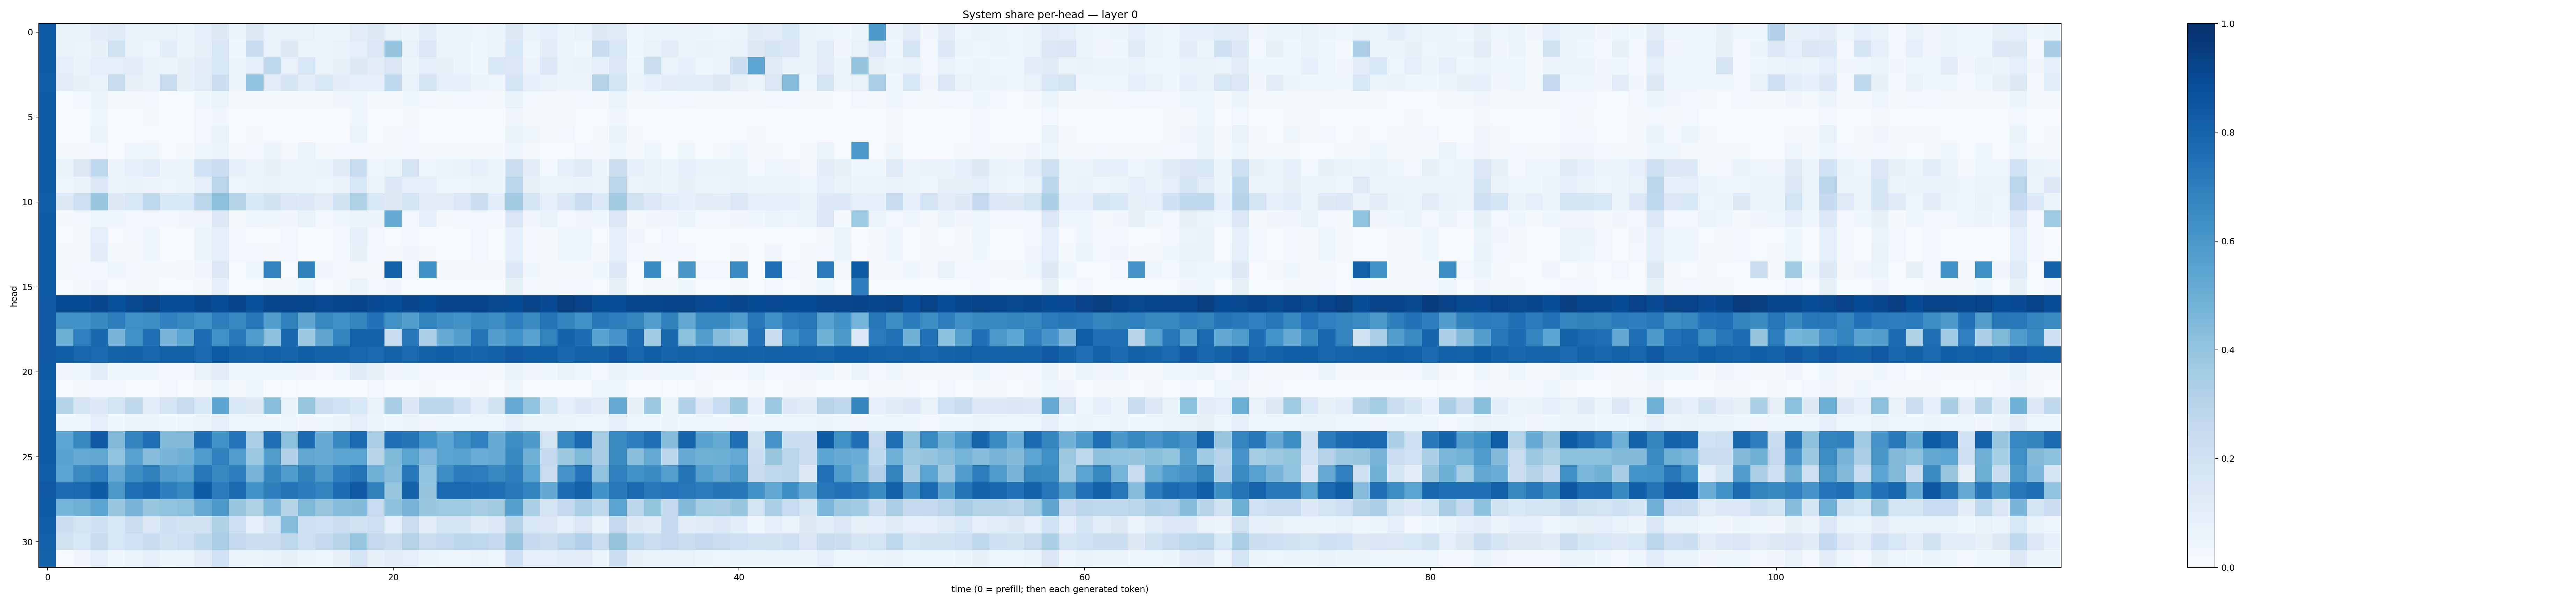

The file beside this chart, header and first rows:
0.83114547, 0.07554933, 0.06682594, 0.10516288, 0.11865981, 0.0705682, 0.07420193, 0.077719055, 0.06557739, 0.088109784, 0.13058184, 0.053834215, 0.13257533, 0.07518798, 0.077317975, 0.074240975, 0.05433035, 0.06504003, 0.10972264, 0.12523732, 0.07752089, 0.056946546, 0.10808722, 0.062139727
0.8299, 0.07272, 0.06566, 0.08429, 0.191, 0.07542, 0.04594, 0.1083, 0.06221, 0.07923, 0.158, 0.03807, 0.2364, 0.07527, 0.1304, 0.06522, 0.06618, 0.07032, 0.1014, 0.1417, 0.3974, 0.07391, 0.142, 0.06126
0.8287, 0.09979, 0.0671, 0.0946, 0.09418, 0.1129, 0.07272, 0.0633, 0.07907, 0.1103, 0.1595, 0.05211, 0.08968, 0.2697, 0.07508, 0.1625, 0.05222, 0.08208, 0.1312, 0.1102, 0.1496, 0.06244, 0.08998, 0.08117
0.8277, 0.1116, 0.08351, 0.07528, 0.2352, 0.0796, 0.06652, 0.2388, 0.08297, 0.1169, 0.2167, 0.06016, 0.4049, 0.1033, 0.1646, 0.1093, 0.1534, 0.1024, 0.09644, 0.08796, 0.2651, 0.07198, 0.1726, 0.09328
0.8331, 0.01372, 0.03006, 0.0542, 0.01935, 0.02177, 0.02425, 0.01132, 0.01382, 0.03812, 0.05976, 0.01773, 0.02233, 0.01762, 0.02278, 0.01952, 0.01742, 0.03211, 0.03732, 0.0184, 0.02218, 0.03745, 0.0267, 0.01699
0.8307, 0.005994, 0.01338, 0.04561, 0.009051, 0.007664, 0.01773, 0.005029, 0.006855, 0.02624, 0.03271, 0.009729, 0.01096, 0.006253, 0.01088, 0.005164, 0.006667, 0.01091, 0.03521, 0.01407, 0.007212, 0.01975, 0.004908, 0.005397
0.8334, 0.004751, 0.0128, 0.06067, 0.01274, 0.007241, 0.01522, 0.004703, 0.006488, 0.02427, 0.07083, 0.007318, 0.01568, 0.009292, 0.008912, 0.006497, 0.008163, 0.01033, 0.06095, 0.01157, 0.01687, 0.02482, 0.01059, 0.004618
0.829, 0.02304, 0.01624, 0.02534, 0.01272, 0.04276, 0.03806, 0.0128, 0.0163, 0.04232, 0.05524, 0.0205, 0.02354, 0.05528, 0.01592, 0.0642, 0.01652, 0.03093, 0.02356, 0.02033, 0.02104, 0.02599, 0.01642, 0.01989
0.8308, 0.07047, 0.1302, 0.2675, 0.0582, 0.1015, 0.1168, 0.05584, 0.06544, 0.2006, 0.2315, 0.09375, 0.0575, 0.08058, 0.05535, 0.05974, 0.06999, 0.1207, 0.2352, 0.03998, 0.06455, 0.18, 0.04994, 0.0638
0.8324, 0.048, 0.06903, 0.1399, 0.06337, 0.06833, 0.05755, 0.04748, 0.06147, 0.09972, 0.2827, 0.05038, 0.0655, 0.06707, 0.06265, 0.06415, 0.04866, 0.07568, 0.1593, 0.05929, 0.1351, 0.09901, 0.09355, 0.04913
0.824, 0.1285, 0.2081, 0.3836, 0.1312, 0.1575, 0.2702, 0.1615, 0.159, 0.2814, 0.4143, 0.3016, 0.1572, 0.1924, 0.1471, 0.1362, 0.1104, 0.1879, 0.3211, 0.1551, 0.13, 0.1798, 0.1126, 0.1118
0.83, 0.02276, 0.02729, 0.04746, 0.04262, 0.02792, 0.02902, 0.02609, 0.03318, 0.03347, 0.1472, 0.02099, 0.0473, 0.03678, 0.03303, 0.07326, 0.02411, 0.03542, 0.0549, 0.05766, 0.5123, 0.02366, 0.08917, 0.02196
0.8292, 0.0151, 0.02232, 0.09516, 0.009982, 0.02366, 0.03985, 0.007743, 0.0136, 0.05463, 0.09414, 0.02376, 0.009605, 0.01368, 0.02777, 0.01114, 0.008989, 0.02679, 0.08879, 0.02416, 0.006693, 0.02966, 0.007448, 0.01525
0.8285, 0.01572, 0.02206, 0.1029, 0.02026, 0.02329, 0.04619, 0.007671, 0.01456, 0.05939, 0.09873, 0.02449, 0.02593, 0.0194, 0.02755, 0.01453, 0.01123, 0.02604, 0.07883, 0.02429, 0.01897, 0.03384, 0.0229, 0.01539
0.8347, 0.02015, 0.02362, 0.03091, 0.04214, 0.02697, 0.01893, 0.0195, 0.02232, 0.03392, 0.1382, 0.01457, 0.04111, 0.681, 0.01015, 0.6865, 0.03232, 0.03077, 0.01848, 0.0195, 0.8111, 0.02615, 0.6302, 0.0194
0.832, 0.01116, 0.01621, 0.0317, 0.0115, 0.02144, 0.01624, 0.004392, 0.009459, 0.02021, 0.08646, 0.01062, 0.01357, 0.01822, 0.01653, 0.04385, 0.007769, 0.0222, 0.06414, 0.02508, 0.0318, 0.01447, 0.0146, 0.011
0.8414, 0.8958, 0.898, 0.908, 0.8789, 0.9032, 0.9263, 0.8865, 0.8905, 0.9093, 0.8912, 0.9216, 0.8791, 0.9132, 0.9155, 0.9137, 0.8992, 0.911, 0.9217, 0.9009, 0.8854, 0.9162, 0.8958, 0.9206
0.8386, 0.6288, 0.6172, 0.6582, 0.6999, 0.6338, 0.6388, 0.6891, 0.6646, 0.6245, 0.7005, 0.6667, 0.7306, 0.5722, 0.6874, 0.5341, 0.6598, 0.6319, 0.6683, 0.7429, 0.6234, 0.5698, 0.6822, 0.6375
0.8376, 0.5035, 0.6892, 0.788, 0.469, 0.6196, 0.7543, 0.4704, 0.5417, 0.7624, 0.6257, 0.7141, 0.587, 0.416, 0.7923, 0.3775, 0.5329, 0.6815, 0.8102, 0.8052, 0.2395, 0.7255, 0.3247, 0.5135
0.8389, 0.8241, 0.7912, 0.7821, 0.8086, 0.8126, 0.7924, 0.8136, 0.8125, 0.7796, 0.8354, 0.8047, 0.7982, 0.8166, 0.7992, 0.8232, 0.8076, 0.801, 0.791, 0.7812, 0.8073, 0.7844, 0.816, 0.8218
0.8285, 0.03387, 0.04682, 0.1069, 0.03528, 0.04765, 0.04301, 0.02625, 0.02862, 0.07119, 0.1119, 0.03994, 0.03853, 0.03738, 0.04262, 0.03229, 0.02838, 0.04666, 0.12, 0.08342, 0.03223, 0.04796, 0.02572, 0.02839
0.8254, 0.009898, 0.01823, 0.03118, 0.02814, 0.01268, 0.01516, 0.02599, 0.01552, 0.02251, 0.04399, 0.01925, 0.0422, 0.00294, 0.01188, 0.002078, 0.01264, 0.01523, 0.01504, 0.0241, 0.009072, 0.0125, 0.01648, 0.008456
0.8302, 0.3131, 0.1713, 0.1334, 0.1854, 0.263, 0.1139, 0.1819, 0.2437, 0.1546, 0.5405, 0.154, 0.1305, 0.427, 0.07556, 0.3936, 0.2217, 0.1998, 0.1595, 0.07136, 0.3501, 0.1512, 0.2786, 0.2793
0.831, 0.04512, 0.04648, 0.09406, 0.04319, 0.06289, 0.06143, 0.0377, 0.0483, 0.06117, 0.1014, 0.04322, 0.04862, 0.03712, 0.04698, 0.03185, 0.03888, 0.05835, 0.09948, 0.05685, 0.04113, 0.05685, 0.03504, 0.04228
0.8349, 0.5354, 0.659, 0.8385, 0.4427, 0.6781, 0.7562, 0.4465, 0.4461, 0.7694, 0.6265, 0.7408, 0.3374, 0.7526, 0.419, 0.778, 0.5091, 0.6618, 0.7759, 0.3389, 0.7536, 0.7356, 0.615, 0.5421
0.8344, 0.5556, 0.5234, 0.5235, 0.408, 0.5577, 0.4343, 0.4681, 0.4807, 0.5845, 0.6882, 0.5776, 0.3823, 0.572, 0.3196, 0.5269, 0.5084, 0.542, 0.5504, 0.2914, 0.4559, 0.5472, 0.4496, 0.5494
0.827, 0.5466, 0.6556, 0.6879, 0.5204, 0.6373, 0.6841, 0.5795, 0.5572, 0.7332, 0.6635, 0.6977, 0.47, 0.6685, 0.583, 0.6845, 0.5939, 0.7023, 0.7373, 0.4875, 0.4374, 0.7306, 0.4043, 0.6372
0.838, 0.7655, 0.7802, 0.8334, 0.5925, 0.7605, 0.7907, 0.6915, 0.6663, 0.8286, 0.7099, 0.7801, 0.6248, 0.6943, 0.7368, 0.7049, 0.6815, 0.7649, 0.8393, 0.6857, 0.3922, 0.807, 0.396, 0.7711
0.8349, 0.4736, 0.491, 0.5409, 0.3846, 0.4712, 0.3912, 0.4044, 0.4181, 0.5082, 0.5907, 0.388, 0.3206, 0.4578, 0.3127, 0.4554, 0.3917, 0.4305, 0.4413, 0.2487, 0.4121, 0.4695, 0.3917, 0.3725
0.8256, 0.2165, 0.177, 0.2066, 0.1615, 0.2267, 0.1451, 0.2051, 0.195, 0.196, 0.3218, 0.2053, 0.09209, 0.1723, 0.4374, 0.2058, 0.2002, 0.2188, 0.1911, 0.2113, 0.09672, 0.2247, 0.1131, 0.1748
0.8198, 0.1879, 0.1529, 0.2392, 0.159, 0.2015, 0.2352, 0.1889, 0.2134, 0.2653, 0.3373, 0.2542, 0.2201, 0.2251, 0.2699, 0.2081, 0.2542, 0.29, 0.3843, 0.2598, 0.2226, 0.3121, 0.2272, 0.2599
0.8103, 0.01548, 0.03136, 0.09174, 0.04097, 0.06479, 0.09376, 0.06057, 0.0632, 0.112, 0.1999, 0.06414, 0.05508, 0.06681, 0.08231, 0.06244, 0.0452, 0.07903, 0.177, 0.08489, 0.1029, 0.08695, 0.06197, 0.04921
